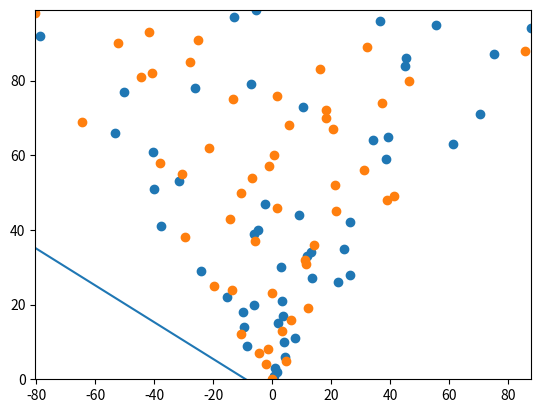

Generate this figure with matplotlib:
from dataclasses import dataclass
from typing import List, Tuple, TypeAlias
from matplotlib import pyplot as plt
import numpy as np
from random import uniform, randint

Point: TypeAlias = Tuple[float, float]

@dataclass
class MarkedPoint:
    point: Point
    marker: int


FIRST_CLASS_MARKER: int = 0
SECOND_CLASS_MARKER: int = 1

speed_k: float = 0.1


points: List[MarkedPoint] = [
    # MarkedPoint((1,1), FIRST_CLASS_MARKER),
    # MarkedPoint((1,2), FIRST_CLASS_MARKER),
    # MarkedPoint((1,4), FIRST_CLASS_MARKER),
    # MarkedPoint((2,3), SECOND_CLASS_MARKER),
    # MarkedPoint((2,3), SECOND_CLASS_MARKER),
    # MarkedPoint((2,4), SECOND_CLASS_MARKER),

    # MarkedPoint((4,2), SECOND_CLASS_MARKER),
    # MarkedPoint((-1,2), FIRST_CLASS_MARKER),
    # MarkedPoint((5,-3), SECOND_CLASS_MARKER),
    # MarkedPoint((2,2), FIRST_CLASS_MARKER),
    # MarkedPoint((0,0), FIRST_CLASS_MARKER),
    # MarkedPoint((0,-2), SECOND_CLASS_MARKER),

    # MarkedPoint((1,1), FIRST_CLASS_MARKER),
    # MarkedPoint((2,2), FIRST_CLASS_MARKER),
    # MarkedPoint((1,4), FIRST_CLASS_MARKER),
    # MarkedPoint((2,3), SECOND_CLASS_MARKER),
    # MarkedPoint((1,3), SECOND_CLASS_MARKER),
    # MarkedPoint((2,4), SECOND_CLASS_MARKER),
    MarkedPoint((uniform(-i,i), uniform(i,i)), randint(0,1)) for i in range(100)
]


weights: List[float] = [3, 4, 0]


def activation_function(h: float) -> int:
    if h <= 0:
        return FIRST_CLASS_MARKER
    else:
        return SECOND_CLASS_MARKER

def process(point: Point) -> int:
    global weights
    
    h = weights[0] * point[0] + weights[1] * point[1] + weights[-1]


    return activation_function(h)
        

def adjust_weights(input: Point, needed_output: int) -> bool:
    global weights

    global speed_k
    speed_k = max(speed_k - 0.001, 0)
    if speed_k == 0:
        return True

    real = process(input)
    if needed_output == real:
        return True

    if needed_output == 1 and real == 0:
        k = speed_k
    else:
        k = -speed_k
    
    for i in range(len(input)):
        weights[i] += k * input[i]
    weights[-1] += k
    return False





points1 = list(map(
    lambda p: p.point, 
    filter(
        lambda p: p.marker == FIRST_CLASS_MARKER,
        points
    )
))
points2 = list(map(
    lambda p: p.point, 
    filter(
        lambda p: p.marker == SECOND_CLASS_MARKER,
        points
    )
))

x1 = list(map(lambda p: p[0], points1))
y1 = list(map(lambda p: p[1], points1))

x2 = list(map(lambda p: p[0], points2))
y2 = list(map(lambda p: p[1], points2))

xs = list(map(lambda p: p.point[0], points))
ys = list(map(lambda p: p.point[1], points))


def redraw():
    plt.clf()
    plt.scatter(x1, y1)
    plt.scatter(x2, y2)

    linspace = np.linspace(min(xs), max(xs), 2)
    global weights
    if weights[1] == 0:
        plt.plot([(-weights[-1]/weights[0]) for _ in linspace], linspace)
    else:
        plt.plot(linspace, (-weights[-1] - linspace * weights[0]) / weights[1])
    plt.xlim(min(xs), max(xs))
    plt.ylim(min(ys), max(ys))
    plt.draw()
    
def print_equation():
    global weights
    if weights[1] == 0:
        print(f"x = { - weights[-1] / weights[0]}")
    else:
        print(f"y = {-weights[-1] / weights[1]} + ({-weights[0] / weights[1]}) * x")

plt.ion()
redraw()





while True:
    is_optimal = True
    for marked_point in points:
        input("Press <Enter> to continue")
        is_optimal &= adjust_weights(marked_point.point, marked_point.marker)
        print_equation()
        redraw()
    if is_optimal:
        break



plt.ioff()
plt.show()
